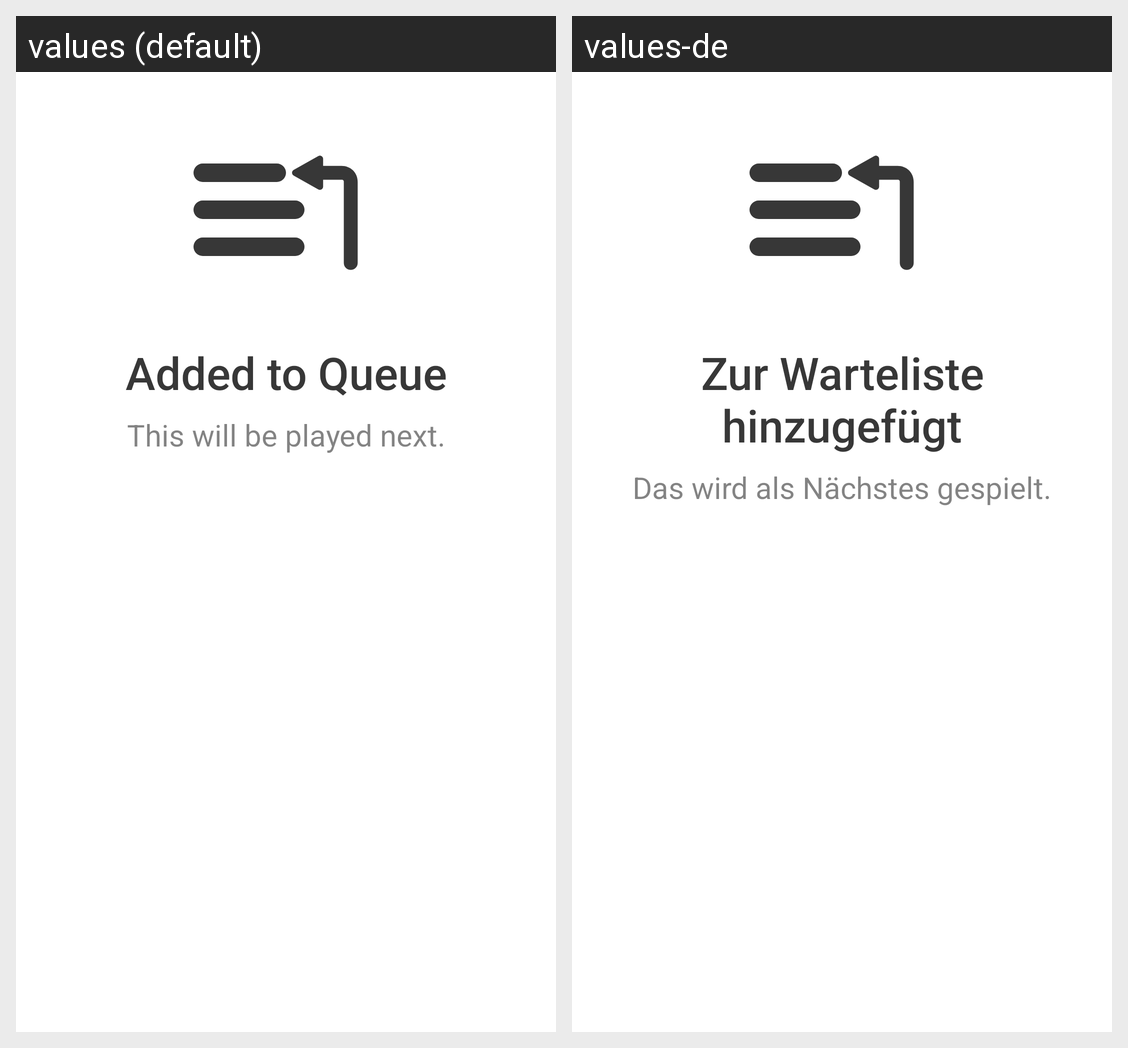

For this localized Android screen grid, give each drawn string resource with its value in every locale shown.
Android screen res/layout/next_title_info_dialog.xml rendered under 2 locales, left to right: values (default), values-de. Device: Nexus 5 (rendered at 1080×1920; each locale shown at half size, 540×960, under a caption strip naming it); theme Theme.MusicPlayer.
Strings drawn on this screen, with the default value and each locale's value (text and hints the layout hard-codes, and strings that could not be matched under every locale, appear in the picture but are not listed):

added_to_queue
  values: Added to Queue
  values-de: Zur Warteliste hinzugefügt

added_to_queue_extra
  values: This will be played next.
  values-de: Das wird als Nächstes gespielt.
